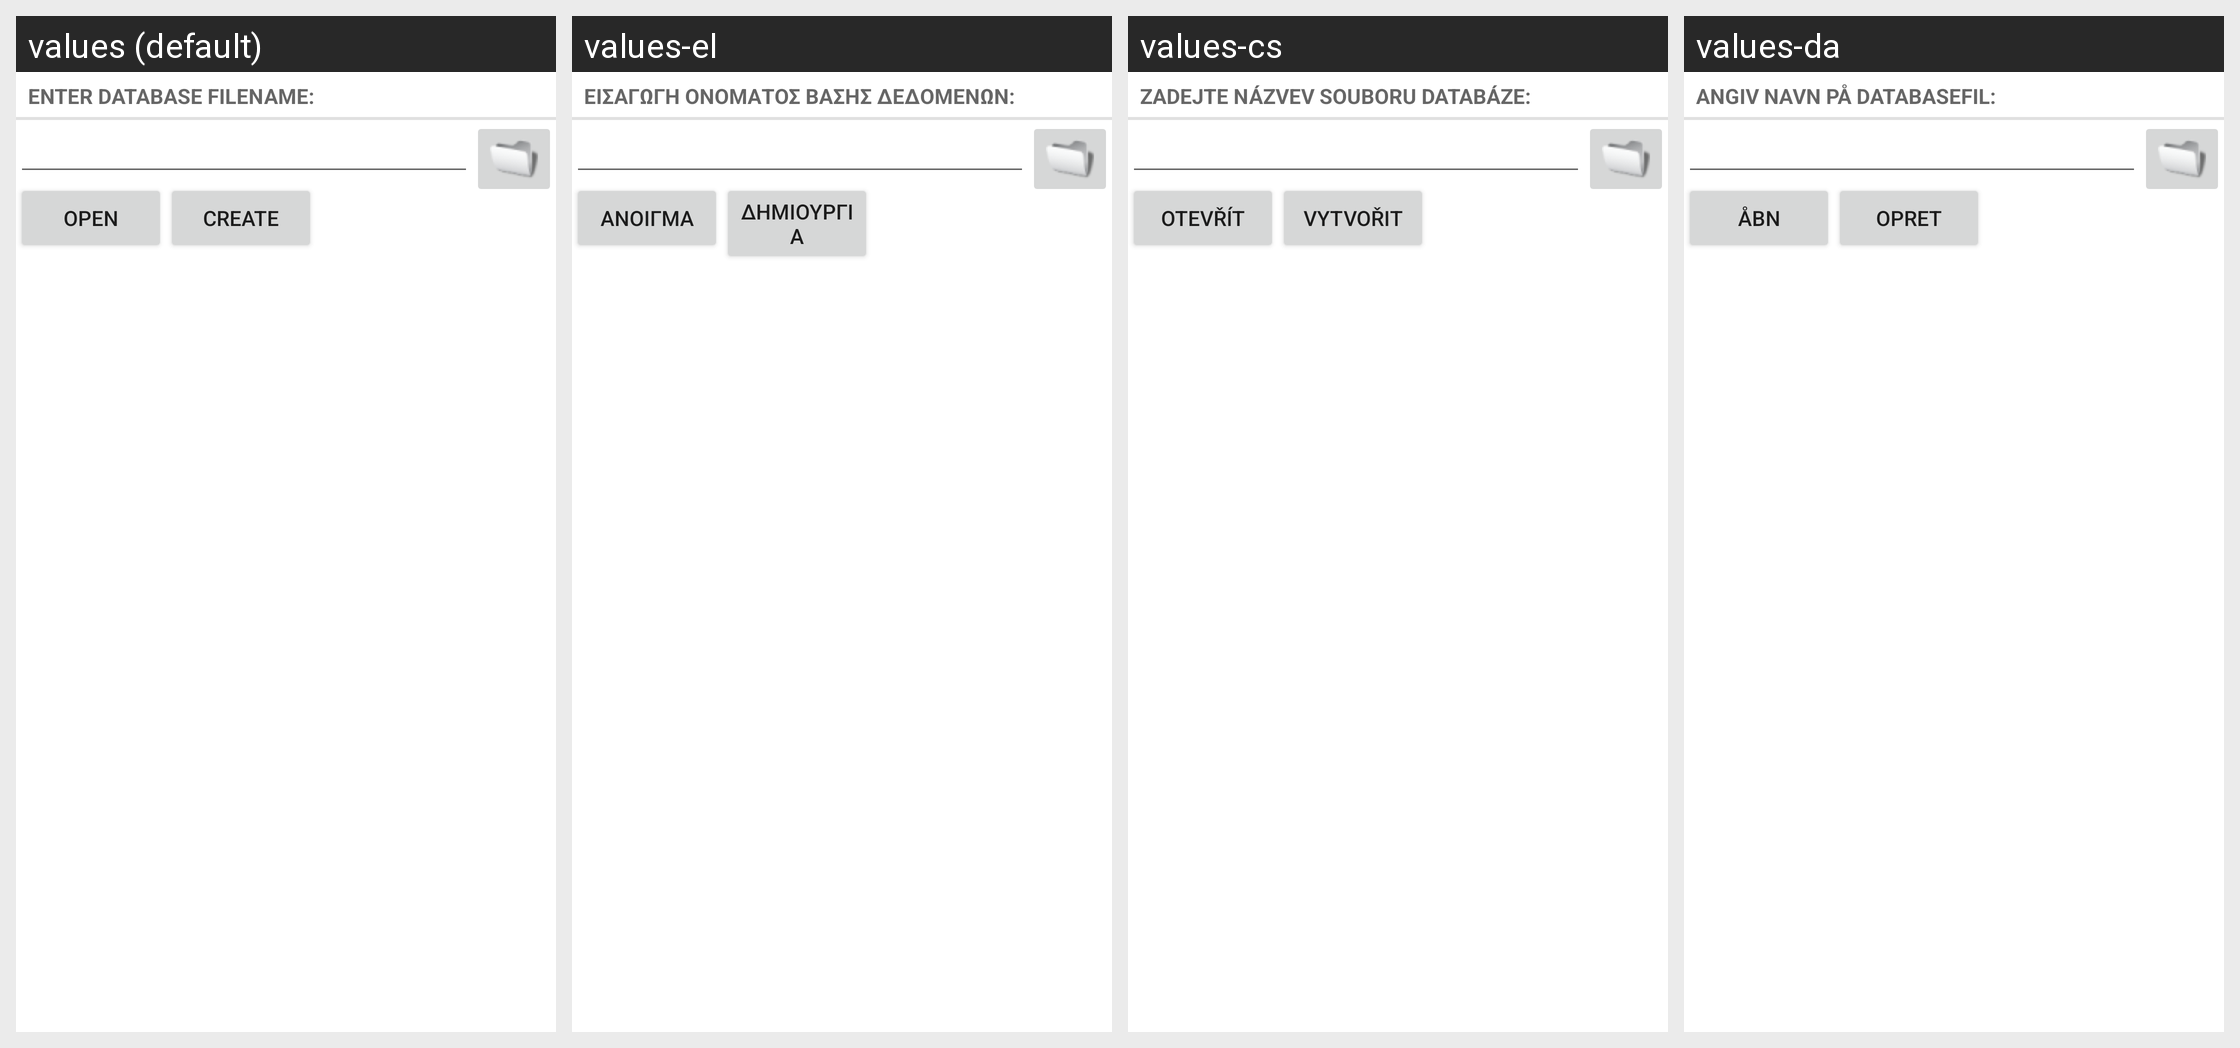

The Android screen above is rendered under several locales of the same app. Produce the string resources it draws, with the default and per-locale values.
Android screen res/layout/file_selection_filename.xml rendered under 4 locales, left to right: values (default), values-el, values-cs, values-da. Device: Nexus 5 (rendered at 1080×1920; each locale shown at half size, 540×960, under a caption strip naming it); theme Theme.MaterialComponents.DayNight.NoActionBar.
Other locales in the repository, not shown: values-af, values-am, values-ar, values-as, values-az, values-be, values-bg, values-bn, values-bs, values-ca, values-de, values-en-rGB, values-es, values-es-rUS, values-et, values-eu, values-fa, values-fi, values-fr, values-fr-rCA, values-gl, values-gu, values-hi, values-hr, values-hu, values-hy, values-in, values-is, values-it, values-iw, values-ja, values-ka, values-kk, values-km, values-kn, values-ko, values-ky, values-lo, values-lt, values-lv, values-mk, values-ml, values-mn, values-mr, values-ms, values-my, values-nb, values-ne, values-nl, values-nn, values-or, values-pa, values-pl, values-pt-rBR, values-pt-rPT, values-ro, values-ru, values-si, values-sk, values-sl, values-sq, values-sr, values-sv, values-sw, values-ta, values-te, values-th, values-tl, values-tr, values-uk, values-ur, values-uz, values-vi, values-zh-rCN, values-zh-rHK, values-zh-rTW, values-zu.
Strings drawn on this screen, with the default value and each locale's value (text and hints the layout hard-codes, and strings that could not be matched under every locale, appear in the picture but are not listed):

enter_filename
  values: Enter database filename:
  values-el: Εισαγωγή ονόματος βάσης δεδομένων:
  values-cs: Zadejte názvev souboru databáze:
  values-da: Angiv navn på databasefil:

menu_open
  values: Open
  values-el: Άνοιγμα
  values-cs: Otevřít
  values-da: Åbn

menu_create
  values: Create
  values-el: Δημιουργία
  values-cs: Vytvořit
  values-da: Opret
